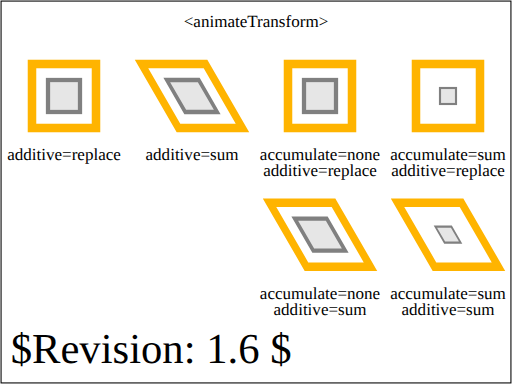
t = 0.00 s
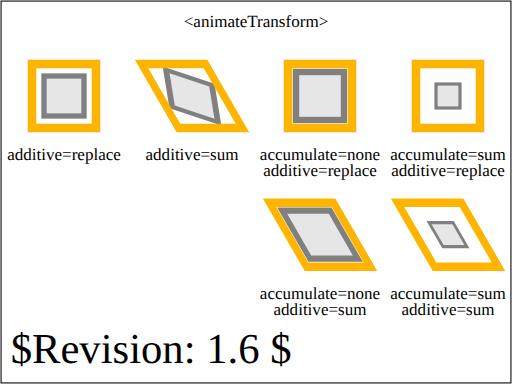
t = 1.25 s
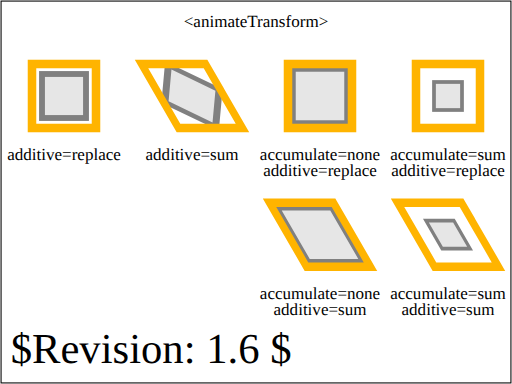
t = 1.88 s
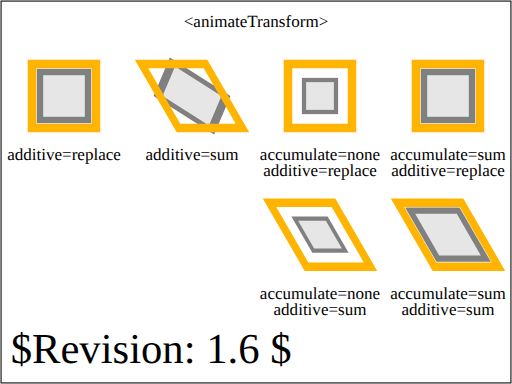
t = 2.50 s
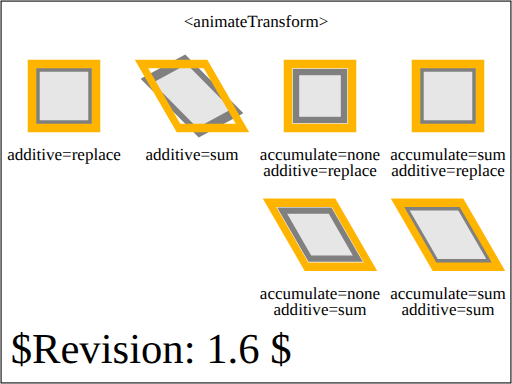
t = 3.75 s
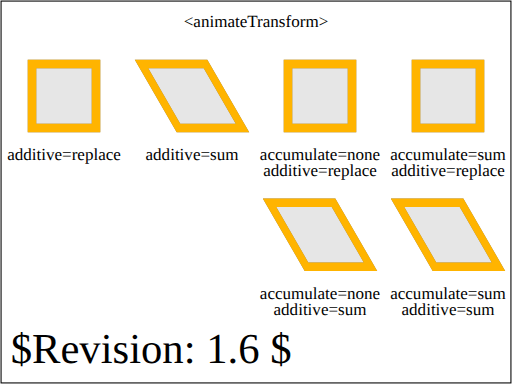
t = 5.00 s

The animated SVG that drew these frames (rendered in a browser with its animation timeline set to each time). Animation: 8 SMIL elements (animateTransform=8); one cycle of 5.00 s.

<?xml version="1.0" encoding="UTF-8"?>
<!--======================================================================-->
<!--=  Copyright 2004 World Wide Web Consortium, (Massachusetts          =-->
<!--=  Institute of Technology, Institut National de Recherche en        =-->
<!--=  Informatique et en Automatique, Keio University). All Rights      =-->
<!--=  Reserved. See http://www.w3.org/Consortium/Legal/.                =-->
<!--======================================================================--><!DOCTYPE svg PUBLIC "-//W3C//DTD SVG 1.1 Tiny//EN" "http://www.w3.org/Graphics/SVG/1.1/DTD/svg11-tiny.dtd">

<svg xmlns="http://www.w3.org/2000/svg" xmlns:xlink="http://www.w3.org/1999/xlink" version="1.1" baseProfile="tiny" id="svg-root" width="100%" height="100%" viewBox="0 0 480 360">
    <SVGTestCase xmlns:testcase="http://www.w3.org/2000/02/svg/testsuite/description/" xmlns="http://www.w3.org/2000/02/svg/testsuite/description/" reviewer="CN" owner="VH" desc="Test on the animateTransform additive behavior" status="accepted" version="$Revision: 1.6 $" testname="$RCSfile: animate-elem-81-t.svg,v $">
        <OperatorScript>

            <Paragraph>
                This test validates the operation of the animateTransform's
                additive behavior, as described in the SVG 1.1 specification
                (see
                http://www.w3.org/TR/SVG11/animate.html#AnimateTransformElement).
                </Paragraph>

            <Paragraph>
                The first two rectangles, on the top row, show the effect of the
                additive attribute on animateTransform. The left-most
                animateTransforms have their additive attribute set to replace,
                so the effect of the two transform animation is as if only the
                highest priority one applied because it replaces the underlying
                value. The second animateTransforms (from left to right) have
                their additive attribute set to sum, which means the transforms
                they produce are concatenated.  </Paragraph>

            <Paragraph>
                The last two rectangles, on the top row, show the effect of the
                accumulate attribute on animateTransform. For the left one
                (third on the row, from left to right), the accumulate attribute
                is set to none. There are two repeats for the
                animateTransform. Therefore, the transform goes twice from a
                scale(1,1) to a scale(2,2). For the right-most animateTransform,
                the accumulate attribute is set to sum. There are two repeats
                and the animation goes from scale(1,1) to scale(2,2) for the
                first iteration and then from scale(2,2) to scale(4,4) (because
                the result of the second iteration is concatenated to the
                scale(2,2) result of the previous, first iteration).
                </Paragraph>

            <Paragraph>
                The rectangles on the bottom row show the combination of
                additive and cumulative behavior. The left rectangle's
                animateTransform accumulate behavior is set to none but its
                additive behavior is set to sum. Therefore, the transform's
                underlying value (skewX(30)) is always pre-concatenated to the
                animateTransform's result, which goes from "skewX(30)
                scale(1,1)" to "skewX(30) scale(2,2)" in each of its two
                iterations.  The right rectangle's animateTransform accumulate
                behavior is set to sum and the additive behavior is also set to
                sum. Therefore, the transform's underlying value is always
                pre-concatenated, so is the result of previous animation
                iterations. Consequently, the transform goes from "skewX(30)
                scale(1,1)" to "skewX(30) scale(2,2)" for the first iteration
                and then from "skewX(30) scale(2,2) scale(1,1)" to "skewX(30)
                scale(2,2) scale(2,2)" for the second iteration.  </Paragraph>

        </OperatorScript>
    </SVGTestCase>
    <title id="test-title">$RCSfile: animate-elem-81-t.svg,v $</title>
    
    <!--======================================================================-->
    <!--Content of Test Case follows...                  =====================-->
    <!--======================================================================-->
    <text id="revision" x="10" y="340" font-size="40" stroke="none" fill="black">$Revision: 1.6 $</text>
    <rect id="test-frame" x="1" y="1" width="478" height="358" fill="none" stroke="#000"/>

    <text text-anchor="middle" x="240" y="25" font-size="16">&lt;animateTransform&gt;</text>

    <defs>
        <g id="ref" stroke="rgb(192,192,192)" fill="none">
            <circle stroke-width="2" r="40"/>
            <line x1="-45" x2="45"/>
            <line y1="-45" y2="45"/>
         </g>
    </defs>

    <g transform="translate(0,0)">

        <g transform="translate(60,90)">
            <rect x="-15" y="-15" width="30" height="30" transform="skewX(30)" stroke="gray" stroke-width="4" fill="rgb(230,230,230)">
                <animateTransform attributeName="transform" attributeType="XML" type="rotate" from="0" to="90" dur="5s" additive="replace" fill="freeze"/>
                <animateTransform attributeName="transform" attributeType="XML" type="scale" from="1,1" to="2,2" dur="5s" additive="replace" fill="freeze"/>
            </rect>
            <rect x="-15" y="-15" width="30" height="30" transform="scale(2,2)" stroke="rgb(255,180,0)" stroke-width="4" fill="none"/>
            <text y="60" text-anchor="middle">additive=replace</text>
        </g>

        <g transform="translate(180,90)">
            <rect x="-15" y="-15" width="30" height="30" transform="skewX(30)" stroke="gray" stroke-width="4" fill="rgb(230,230,230)">
                <animateTransform attributeName="transform" attributeType="XML" type="rotate" from="0" to="90" dur="5s" additive="sum" fill="freeze"/>
                <animateTransform attributeName="transform" attributeType="XML" type="scale" from="1,1" to="2,2" dur="5s" additive="sum" fill="freeze"/>
            </rect>
            <rect x="-15" y="-15" width="30" height="30" transform="skewX(30) rotate(90) scale(2,2)" stroke="rgb(255,180,0)" stroke-width="4" fill="none"/>
            <text y="60" text-anchor="middle">additive=sum</text>
        </g>

        <g transform="translate(300,90)">
            <rect x="-15" y="-15" width="30" height="30" transform="skewX(30)" stroke="gray" stroke-width="4" fill="rgb(230,230,230)">
                <animateTransform attributeName="transform" attributeType="XML" type="scale" from="1,1" to="2,2" dur="2.5s" repeatCount="2" accumulate="none" fill="freeze" additive="replace"/>
            </rect>
            <rect x="-15" y="-15" width="30" height="30" transform="scale(2,2)" stroke="rgb(255,180,0)" stroke-width="4" fill="none"/>
            <text y="60" text-anchor="middle">accumulate=none</text>
            <text y="75" text-anchor="middle">additive=replace</text>
        </g>

        <g transform="translate(420,90)">
            <rect x="-7.5" y="-7.5" width="15" height="15" transform="skewX(30)" stroke="gray" stroke-width="2" fill="rgb(230,230,230)">
                <animateTransform attributeName="transform" attributeType="XML" type="scale" from="1,1" to="2,2" dur="2.5s" repeatCount="2" accumulate="sum" fill="freeze" additive="replace"/>
            </rect>
            <rect x="-7.5" y="-7.5" width="15" height="15" transform="scale(4,4)" stroke="rgb(255,180,0)" stroke-width="2" fill="none"/>
            <text y="60" text-anchor="middle">accumulate=sum</text>
            <text y="75" text-anchor="middle">additive=replace</text>
        </g>

        <g transform="translate(300,220)">
            <rect x="-15" y="-15" width="30" height="30" transform="skewX(30)" stroke="gray" stroke-width="4" fill="rgb(230,230,230)">
                <animateTransform attributeName="transform" attributeType="XML" type="scale" from="1,1" to="2,2" dur="2.5s" repeatCount="2" accumulate="none" fill="freeze" additive="sum"/>
            </rect>
            <rect x="-15" y="-15" width="30" height="30" transform="skewX(30) scale(2,2)" stroke="rgb(255,180,0)" stroke-width="4" fill="none"/>
            <text y="60" text-anchor="middle">accumulate=none</text>
            <text y="75" text-anchor="middle">additive=sum</text>
        </g>

        <g transform="translate(420,220)">
            <rect x="-7.5" y="-7.5" width="15" height="15" transform="skewX(30)" stroke="gray" stroke-width="2" fill="rgb(230,230,230)">
                <animateTransform attributeName="transform" attributeType="XML" type="scale" from="1,1" to="2,2" dur="2.5s" repeatCount="2" accumulate="sum" fill="freeze" additive="sum"/>
            </rect>
            <rect x="-7.5" y="-7.5" width="15" height="15" transform="skewX(30) scale(4,4)" stroke="rgb(255,180,0)" stroke-width="2" fill="none"/>
            <text y="60" text-anchor="middle">accumulate=sum</text>
            <text y="75" text-anchor="middle">additive=sum</text>
        </g>

    </g>
</svg>
